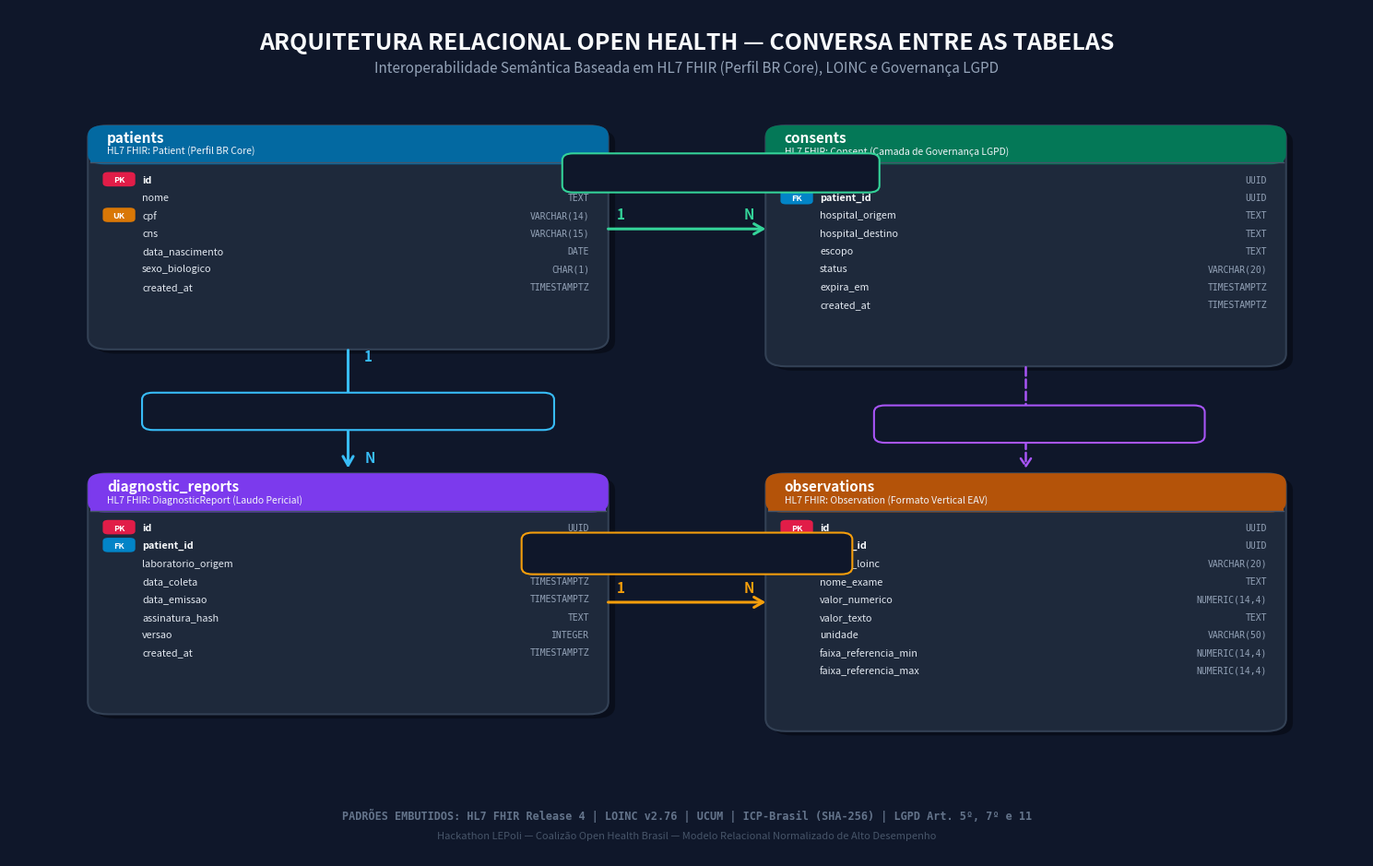

This figure's Python source:
import os
import matplotlib.pyplot as plt
import matplotlib.patches as patches

def gerar_diagrama_conversa_tabelas(output_path="diagrama_conversa_tabelas.png"):
    # Configuração de alta resolução e estilo profissional
    fig, ax = plt.subplots(figsize=(15, 9.5), dpi=300)
    fig.patch.set_facecolor('#0f172a') # Dark slate moderno e elegante
    ax.set_facecolor('#0f172a')
    
    # Desabilita eixos
    ax.axis('off')
    ax.set_xlim(0, 100)
    ax.set_ylim(0, 100)
    
    # Título Principal do Diagrama
    ax.text(50, 96, "ARQUITETURA RELACIONAL OPEN HEALTH — CONVERSA ENTRE AS TABELAS", 
            ha='center', va='center', color='#f8fafc', fontsize=18, weight='bold', fontfamily='sans-serif')
    ax.text(50, 93, "Interoperabilidade Semântica Baseada em HL7 FHIR (Perfil BR Core), LOINC e Governança LGPD", 
            ha='center', va='center', color='#94a3b8', fontsize=11, fontfamily='sans-serif')
    
    # Função para desenhar tabela estruturada (estilo Card de Banco de Dados)
    def desenhar_tabela(x, y, w, h, titulo, subtitulo, cor_header, campos, icone="TABLE"):
        # Sombra suave
        shadow = patches.FancyBboxPatch((x+0.5, y-0.5), w, h, boxstyle="round,pad=0.2,rounding_size=1.5",
                                       fc='#000000', ec='none', alpha=0.35, zorder=2)
        ax.add_patch(shadow)
        
        # Corpo do card
        card = patches.FancyBboxPatch((x, y), w, h, boxstyle="round,pad=0.2,rounding_size=1.5",
                                      fc='#1e293b', ec='#334155', lw=1.5, zorder=3)
        ax.add_patch(card)
        
        # Cabeçalho da tabela
        h_header = 4.2
        header = patches.FancyBboxPatch((x, y + h - h_header), w, h_header,
                                        boxstyle="round,pad=0.2,rounding_size=1.2",
                                        fc=cor_header, ec='none', zorder=4)
        ax.add_patch(header)
        
        # Retângulo para cobrir a base arredondada do cabeçalho
        ax.add_patch(patches.Rectangle((x, y + h - h_header), w, 1.2, fc=cor_header, ec='none', zorder=4))
        
        # Texto do cabeçalho
        ax.text(x + 1.2, y + h - 1.8, titulo, color='#ffffff', fontsize=11, weight='bold', zorder=5)
        ax.text(x + 1.2, y + h - 3.2, subtitulo, color='#f1f5f9', fontsize=7.5, style='italic', zorder=5)
        
        # Linha divisória
        ax.plot([x, x + w], [y + h - h_header, y + h - h_header], color='#475569', lw=1, zorder=5)
        
        # Campos
        y_pos = y + h - h_header - 2.0
        for tipo, nome, tipo_dado, desc in campos:
            # Badge para PK/FK/UK
            if tipo == "PK":
                badge_c = '#e11d48'
                badge_t = 'PK'
            elif tipo == "FK":
                badge_c = '#0284c7'
                badge_t = 'FK'
            elif tipo == "UK":
                badge_c = '#d97706'
                badge_t = 'UK'
            else:
                badge_c = '#475569'
                badge_t = '  '
            
            if tipo in ["PK", "FK", "UK"]:
                bb = patches.FancyBboxPatch((x + 1.0, y_pos - 0.7), 2.2, 1.5, 
                                            boxstyle="round,pad=0.1,rounding_size=0.4",
                                            fc=badge_c, ec='none', zorder=5)
                ax.add_patch(bb)
                ax.text(x + 2.1, y_pos, badge_t, color='#ffffff', fontsize=6.5, weight='bold', ha='center', va='center', zorder=6)
            
            # Nome do Campo
            cor_nome = '#f8fafc' if tipo in ["PK", "FK"] else '#e2e8f0'
            peso = 'bold' if tipo in ["PK", "FK"] else 'normal'
            ax.text(x + 3.8, y_pos, nome, color=cor_nome, fontsize=7.8, weight=peso, va='center', zorder=5)
            
            # Tipo de Dado
            ax.text(x + w - 1.2, y_pos, tipo_dado, color='#94a3b8', fontsize=7.0, ha='right', va='center', 
                    fontfamily='monospace', zorder=5)
            
            y_pos -= 2.1

    # ==================== TABELAS ====================
    # 1. PATIENTS (Superior Esquerdo)
    campos_patients = [
        ("PK", "id", "UUID", "Chave Primária"),
        ("  ", "nome", "TEXT", "Nome Completo"),
        ("UK", "cpf", "VARCHAR(14)", "Identificador Único"),
        ("  ", "cns", "VARCHAR(15)", "Cartão Nac. Saúde"),
        ("  ", "data_nascimento", "DATE", "Data Nascimento"),
        ("  ", "sexo_biologico", "CHAR(1)", "'M' | 'F'"),
        ("  ", "created_at", "TIMESTAMPTZ", "Auditoria")
    ]
    desenhar_tabela(6, 60, 38, 26, "patients", "HL7 FHIR: Patient (Perfil BR Core)", "#0369a1", campos_patients)
    
    # 2. CONSENTS (Superior Direito)
    campos_consents = [
        ("PK", "id", "UUID", "Chave Primária"),
        ("FK", "patient_id", "UUID", "Ref: patients.id"),
        ("  ", "hospital_origem", "TEXT", "Entidade Custodiante"),
        ("  ", "hospital_destino", "TEXT", "Entidade Receptora"),
        ("  ", "escopo", "TEXT", "'exames_sangue'"),
        ("  ", "status", "VARCHAR(20)", "'ativo' | 'revogado'"),
        ("  ", "expira_em", "TIMESTAMPTZ", "Limite Validade"),
        ("  ", "created_at", "TIMESTAMPTZ", "Timestamp Concessão")
    ]
    desenhar_tabela(56, 58, 38, 28, "consents", "HL7 FHIR: Consent (Camada de Governança LGPD)", "#047857", campos_consents)
    
    # 3. DIAGNOSTIC_REPORTS (Inferior Esquerdo)
    campos_reports = [
        ("PK", "id", "UUID", "Chave Primária"),
        ("FK", "patient_id", "UUID", "Ref: patients.id"),
        ("  ", "laboratorio_origem", "TEXT", "Laboratório / Hospital"),
        ("  ", "data_coleta", "TIMESTAMPTZ", "Momento da Coleta"),
        ("  ", "data_emissao", "TIMESTAMPTZ", "Data da Liberação"),
        ("  ", "assinatura_hash", "TEXT", "Assinatura ICP-Brasil"),
        ("  ", "versao", "INTEGER", "Versionamento / Trilha"),
        ("  ", "created_at", "TIMESTAMPTZ", "Auditoria do Registro")
    ]
    desenhar_tabela(6, 17, 38, 28, "diagnostic_reports", "HL7 FHIR: DiagnosticReport (Laudo Pericial)", "#7c3aed", campos_reports)
    
    # 4. OBSERVATIONS (Inferior Direito)
    campos_observations = [
        ("PK", "id", "UUID", "Chave Primária"),
        ("FK", "report_id", "UUID", "Ref: diagnostic_reports.id"),
        ("  ", "codigo_loinc", "VARCHAR(20)", "Código LOINC Universal"),
        ("  ", "nome_exame", "TEXT", "Canônico / Exibição"),
        ("  ", "valor_numerico", "NUMERIC(14,4)", "Resultado Quantitativo"),
        ("  ", "valor_texto", "TEXT", "Resultado Qualitativo"),
        ("  ", "unidade", "VARCHAR(50)", "Padrão UCUM (mg/dL...)"),
        ("  ", "faixa_referencia_min", "NUMERIC(14,4)", "Limite Inferior"),
        ("  ", "faixa_referencia_max", "NUMERIC(14,4)", "Limite Superior")
    ]
    desenhar_tabela(56, 15, 38, 30, "observations", "HL7 FHIR: Observation (Formato Vertical EAV)", "#b45309", campos_observations)
    
    # ==================== CONVERSAS E RELACIONAMENTOS ====================
    
    # 1. Relacionamento: PATIENTS -> DIAGNOSTIC_REPORTS (1:N)
    # Linha vertical com conector
    ax.annotate('', xy=(25, 45.5), xytext=(25, 60),
                arrowprops=dict(arrowstyle="->, head_length=0.7, head_width=0.4",
                                color="#38bdf8", lw=2.2, linestyle='-'))
    # Cardinalidade
    ax.text(26.2, 58.5, "1", color="#38bdf8", fontsize=11, weight='bold')
    ax.text(26.2, 46.5, "N", color="#38bdf8", fontsize=11, weight='bold')
    
    # Balão de conversa 1
    box1 = patches.FancyBboxPatch((10, 50.5), 30, 4.0, boxstyle="round,pad=0.2,rounding_size=0.8",
                                 fc='#0f172a', ec='#38bdf8', lw=1.5, zorder=7)
    ax.add_patch(box1)
    ax.text(25, 53.0, "CONVERSA: IDENTIFICAÇÃO DO TITULAR", color='#38bdf8', fontsize=7.5, weight='bold', ha='center')
    ax.text(25, 51.5, "diagnostic_reports.patient_id = patients.id (Histórico Clínico Unificado)", 
            color='#e2e8f0', fontsize=6.5, ha='center')
    
    # 2. Relacionamento: PATIENTS -> CONSENTS (1:N)
    ax.annotate('', xy=(56, 74), xytext=(44, 74),
                arrowprops=dict(arrowstyle="->, head_length=0.7, head_width=0.4",
                                color="#34d399", lw=2.2, linestyle='-'))
    # Cardinalidade
    ax.text(44.8, 75.2, "1", color="#34d399", fontsize=11, weight='bold')
    ax.text(54.2, 75.2, "N", color="#34d399", fontsize=11, weight='bold')
    
    # Balão de conversa 2
    box2 = patches.FancyBboxPatch((41, 78.5), 23, 4.2, boxstyle="round,pad=0.2,rounding_size=0.8",
                                 fc='#0f172a', ec='#34d399', lw=1.5, zorder=7)
    ax.add_patch(box2)
    ax.text(52.5, 81.2, "CONVERSA: GOVERNANÇA LGPD", color='#34d399', fontsize=7.5, weight='bold', ha='center')
    ax.text(52.5, 79.7, "consents.patient_id = patients.id\n(Autorização de Trânsito entre Hospitais)", 
            color='#e2e8f0', fontsize=6.2, ha='center')

    # 3. Relacionamento: DIAGNOSTIC_REPORTS -> OBSERVATIONS (1:N)
    ax.annotate('', xy=(56, 30), xytext=(44, 30),
                arrowprops=dict(arrowstyle="->, head_length=0.7, head_width=0.4",
                                color="#f59e0b", lw=2.2, linestyle='-'))
    # Cardinalidade
    ax.text(44.8, 31.2, "1", color="#f59e0b", fontsize=11, weight='bold')
    ax.text(54.2, 31.2, "N", color="#f59e0b", fontsize=11, weight='bold')
    
    # Balão de conversa 3
    box3 = patches.FancyBboxPatch((38, 33.5), 24, 4.5, boxstyle="round,pad=0.2,rounding_size=0.8",
                                 fc='#0f172a', ec='#f59e0b', lw=1.5, zorder=7)
    ax.add_patch(box3)
    ax.text(50, 36.3, "CONVERSA: EXPLOSÃO VERTICAL (LOINC)", color='#f59e0b', fontsize=7.5, weight='bold', ha='center')
    ax.text(50, 34.6, "observations.report_id = diagnostic_reports.id\n(Cada métrica vira 1 linha com LOINC e UCUM)", 
            color='#e2e8f0', fontsize=6.2, ha='center')

    # 4. Relacionamento de Controle / Gatekeeper: CONSENTS -> OBSERVATIONS / REPORTS
    # Linha tracejada descendo de CONSENTS para validação de acesso
    ax.annotate('', xy=(75, 45.5), xytext=(75, 58),
                arrowprops=dict(arrowstyle="->, head_length=0.6, head_width=0.4",
                                color="#a855f7", lw=1.8, linestyle='--'))
    
    box4 = patches.FancyBboxPatch((64, 49), 24, 4.0, boxstyle="round,pad=0.2,rounding_size=0.8",
                                 fc='#0f172a', ec='#a855f7', lw=1.5, zorder=7)
    ax.add_patch(box4)
    ax.text(76, 51.5, "GATEKEEPER DE SEGURANÇA", color='#c084fc', fontsize=7.5, weight='bold', ha='center')
    ax.text(76, 50.0, "Consulta de dados liberada apenas se\nstatus='ativo' e expira_em > NOW()", 
            color='#e2e8f0', fontsize=6.0, ha='center')

    # Rodapé Técnico
    ax.text(50, 5.0, "PADRÕES EMBUTIDOS: HL7 FHIR Release 4 | LOINC v2.76 | UCUM | ICP-Brasil (SHA-256) | LGPD Art. 5º, 7º e 11", 
            ha='center', va='center', color='#64748b', fontsize=8.5, weight='bold', fontfamily='monospace')
    ax.text(50, 2.5, "Hackathon LEPoli — Coalizão Open Health Brasil — Modelo Relacional Normalizado de Alto Desempenho", 
            ha='center', va='center', color='#475569', fontsize=8.0, fontfamily='sans-serif')

    plt.tight_layout()
    plt.savefig(output_path, dpi=300, facecolor=fig.get_facecolor(), edgecolor='none')
    plt.close()
    print(f"Diagrama salvo com sucesso em: {output_path}")

if __name__ == '__main__':
    gerar_diagrama_conversa_tabelas()
